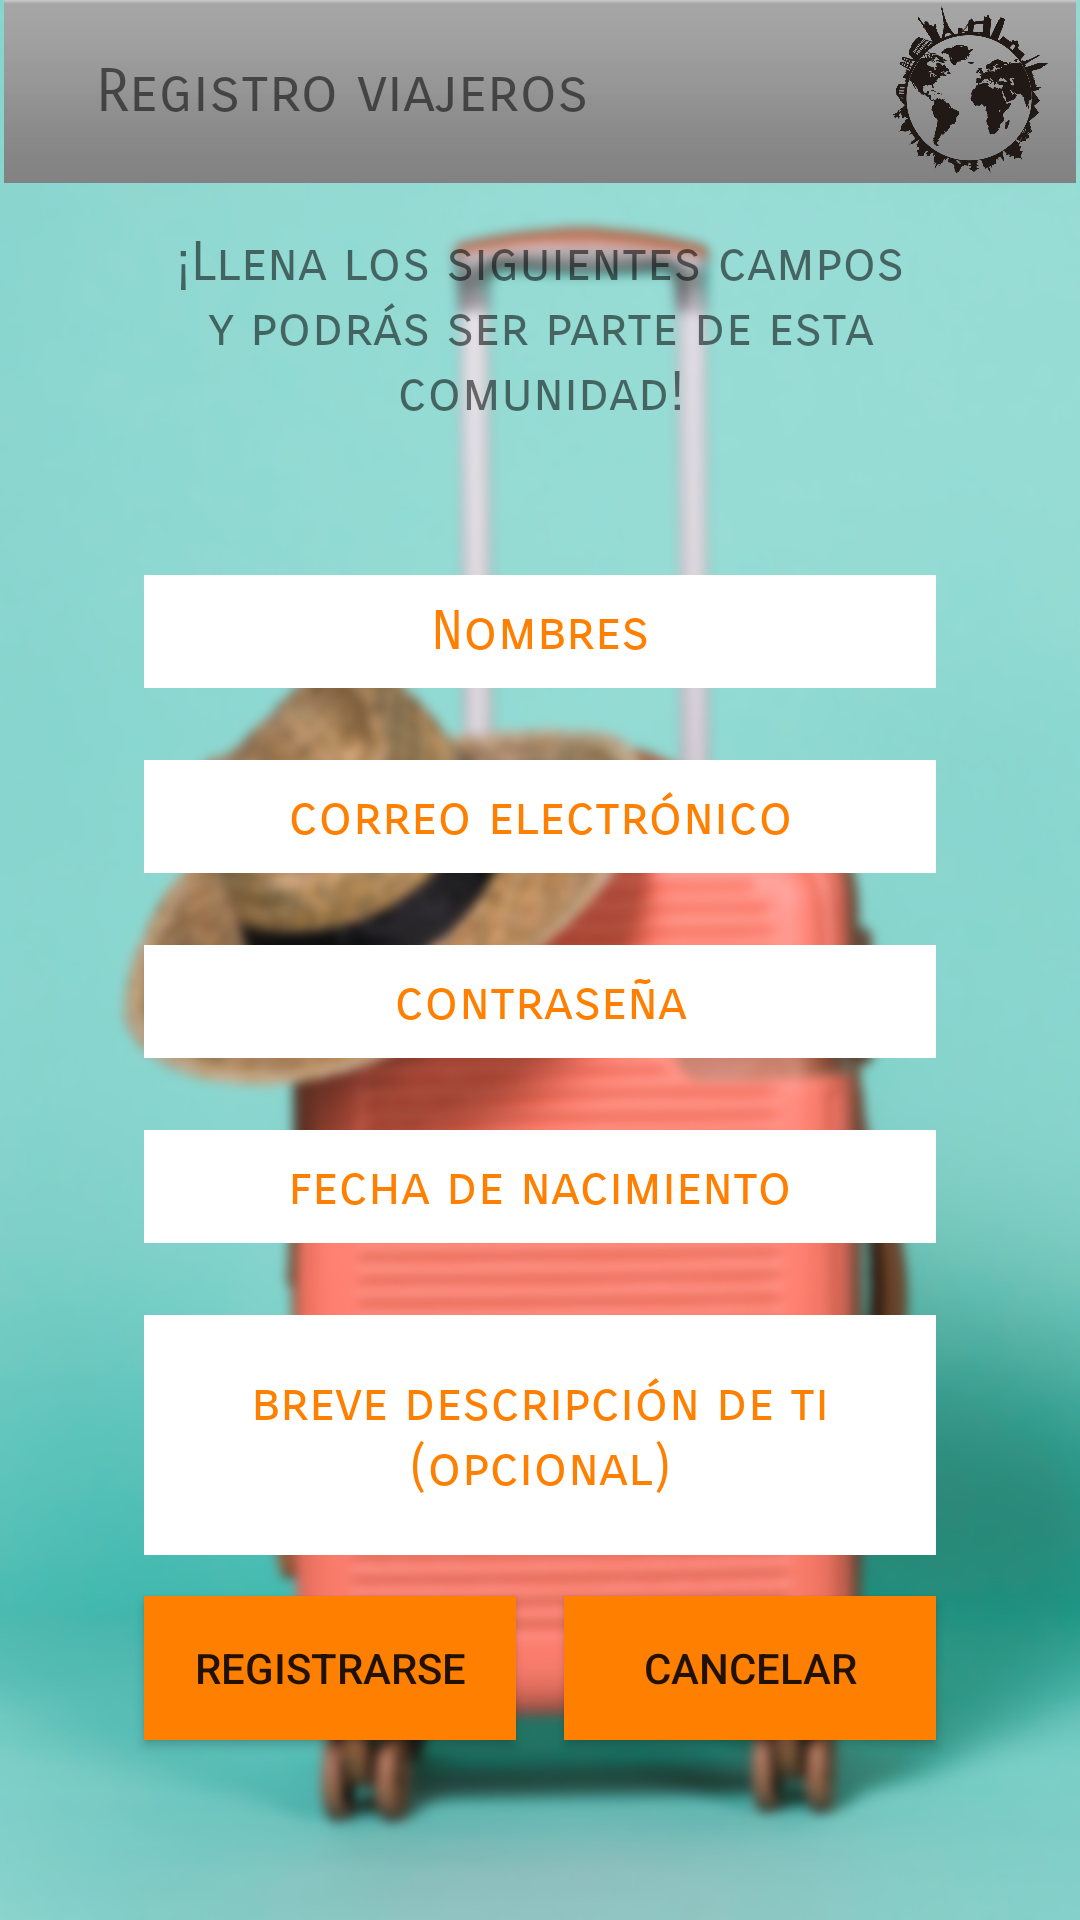

Android layout source for this screen:
<!-- AndroidManifest.xml: application theme Theme.AppCompat.DayNight.NoActionBar -->
<!-- res/layout/activity_registroc.xml -->
<?xml version="1.0" encoding="utf-8"?>
<androidx.constraintlayout.widget.ConstraintLayout xmlns:android="http://schemas.android.com/apk/res/android"
    xmlns:app="http://schemas.android.com/apk/res-auto"
    xmlns:tools="http://schemas.android.com/tools"
    android:layout_width="match_parent"
    android:layout_height="match_parent"
    android:background="@drawable/registro_cliente"
    tools:context=".registroc">

    <ImageView
        android:id="@+id/imageView3"
        android:layout_width="0dp"
        android:layout_height="61dp"
        android:foreground="@drawable/ff8000"
        app:layout_constraintBottom_toBottomOf="parent"
        app:layout_constraintEnd_toEndOf="parent"
        app:layout_constraintStart_toStartOf="parent"
        app:layout_constraintTop_toTopOf="parent"
        app:layout_constraintVertical_bias="0.0"
        app:srcCompat="@android:drawable/bottom_bar"
        android:contentDescription="@string/todo" />

    <ImageView
        android:id="@+id/imageView7"
        android:layout_width="57dp"
        android:layout_height="57dp"
        android:layout_marginStart="8dp"
        android:layout_marginLeft="8dp"
        android:layout_marginTop="8dp"
        android:layout_marginEnd="8dp"
        android:layout_marginRight="8dp"
        android:layout_marginBottom="8dp"
        app:layout_constraintBottom_toBottomOf="@+id/imageView3"
        app:layout_constraintEnd_toEndOf="parent"
        app:layout_constraintStart_toEndOf="@+id/textView3"
        app:layout_constraintTop_toTopOf="parent"
        app:srcCompat="@drawable/logo"
        android:contentDescription="@string/todo" />

    <TextView
        android:id="@+id/textView3"
        android:layout_width="0dp"
        android:layout_height="wrap_content"
        android:layout_marginStart="32dp"
        android:layout_marginLeft="32dp"
        android:layout_marginTop="16dp"
        android:layout_marginEnd="8dp"
        android:layout_marginRight="8dp"
        android:layout_marginBottom="16dp"
        android:fontFamily="sans-serif-smallcaps"
        android:text="@string/registro_viajeros"
        android:textSize="20sp"
        app:layout_constraintBottom_toBottomOf="@+id/imageView3"
        app:layout_constraintEnd_toStartOf="@+id/imageView7"
        app:layout_constraintStart_toStartOf="parent"
        app:layout_constraintTop_toTopOf="parent" />

    <EditText
        android:id="@+id/emailc"
        android:padding="8sp"
        android:layout_width="0dp"
        android:layout_height="wrap_content"
        android:layout_marginStart="48dp"
        android:layout_marginLeft="48dp"
        android:layout_marginEnd="48dp"
        android:layout_marginRight="48dp"
        android:layout_marginBottom="24dp"
        android:background="#FFFFFF"
        android:ems="10"
        android:fontFamily="sans-serif-smallcaps"
        android:gravity="center"
        android:hint="@string/correo_electr_nico"
        android:inputType="textEmailAddress"
        android:textColorHint="#ff8000"
        app:layout_constraintBottom_toTopOf="@+id/contra"
        app:layout_constraintEnd_toEndOf="parent"
        app:layout_constraintHorizontal_bias="0.0"
        app:layout_constraintStart_toStartOf="parent"
        app:layout_constraintTop_toBottomOf="@+id/nombrec"
        android:autofillHints="" />

    <EditText
        android:id="@+id/fechanacimiento"
        android:padding="8sp"
        android:layout_width="0dp"
        android:layout_height="wrap_content"
        android:layout_marginStart="48dp"
        android:layout_marginLeft="48dp"
        android:layout_marginEnd="48dp"
        android:layout_marginRight="48dp"
        android:layout_marginBottom="24dp"
        android:background="#FFFFFF"
        android:ems="10"
        android:fontFamily="sans-serif-smallcaps"
        android:gravity="center"
        android:hint="@string/fecha_de_nacimiento"
        android:inputType="date"
        android:textColorHint="#ff8000"
        app:layout_constraintBottom_toTopOf="@+id/descripcion"
        app:layout_constraintEnd_toEndOf="parent"
        app:layout_constraintStart_toStartOf="parent"
        app:layout_constraintTop_toBottomOf="@+id/contra"
        android:autofillHints="" />

    <EditText
        android:id="@+id/contra"
        android:layout_width="0dp"
        android:padding="8sp"
        android:layout_height="wrap_content"
        android:layout_marginStart="48dp"
        android:layout_marginLeft="48dp"
        android:layout_marginEnd="48dp"
        android:layout_marginRight="48dp"
        android:layout_marginBottom="24dp"
        android:background="#FFFFFF"
        android:ems="10"
        android:fontFamily="sans-serif-smallcaps"
        android:gravity="center"
        android:hint="@string/contrase_a"
        android:inputType="textPassword"
        android:textColorHint="#ff8000"
        app:layout_constraintBottom_toTopOf="@+id/fechanacimiento"
        app:layout_constraintEnd_toEndOf="parent"
        app:layout_constraintStart_toStartOf="parent"
        app:layout_constraintTop_toBottomOf="@+id/emailc"
        android:autofillHints="" />

    <EditText
        android:id="@+id/nombrec"
        android:padding="8sp"
        android:layout_width="0dp"
        android:layout_height="wrap_content"
        android:layout_marginStart="48dp"
        android:layout_marginLeft="48dp"
        android:layout_marginEnd="48dp"
        android:layout_marginRight="48dp"
        android:layout_marginBottom="24dp"
        android:background="#FFFFFF"
        android:ems="10"
        android:fontFamily="sans-serif-smallcaps"
        android:gravity="center"
        android:hint="@string/nombres"
        android:inputType="textPersonName"
        android:textColorHint="#ff8000"
        app:layout_constraintBottom_toTopOf="@+id/emailc"
        app:layout_constraintEnd_toEndOf="parent"
        app:layout_constraintHorizontal_bias="0.0"
        app:layout_constraintStart_toStartOf="parent"
        app:layout_constraintTop_toBottomOf="@+id/textView7"
        android:autofillHints="" />

    <EditText
        android:id="@+id/descripcion"
        android:padding="8sp"
        android:layout_width="0dp"
        android:layout_height="80dp"
        android:layout_marginStart="48dp"
        android:layout_marginLeft="48dp"
        android:layout_marginEnd="48dp"
        android:layout_marginRight="48dp"
        android:layout_marginBottom="48dp"
        android:background="#FFFFFF"
        android:ems="10"
        android:fontFamily="sans-serif-smallcaps"
        android:gravity="center"
        android:hint="@string/breve_descripci_n_de_ti_opcional"
        android:inputType="textMultiLine"
        android:textColorHint="#ff8000"
        app:layout_constraintBottom_toTopOf="@+id/registro"
        app:layout_constraintEnd_toEndOf="parent"
        app:layout_constraintStart_toStartOf="parent"
        app:layout_constraintTop_toBottomOf="@+id/fechanacimiento"
        android:autofillHints="" />

    <Button
        android:id="@+id/registro"
        android:layout_width="0dp"
        android:layout_height="wrap_content"
        android:layout_marginStart="48dp"
        android:layout_marginLeft="48dp"
        android:layout_marginEnd="8dp"
        android:layout_marginRight="8dp"
        android:layout_marginBottom="60dp"
        android:background="#FF8000"
        android:text="@string/registrarse"
        app:layout_constraintBottom_toBottomOf="parent"
        app:layout_constraintEnd_toStartOf="@+id/cancelc"
        app:layout_constraintStart_toStartOf="parent" />

    <Button
        android:id="@+id/cancelc"
        android:layout_width="0dp"
        android:layout_height="wrap_content"
        android:layout_marginStart="8dp"
        android:layout_marginLeft="8dp"
        android:layout_marginEnd="48dp"
        android:layout_marginRight="48dp"
        android:layout_marginBottom="60dp"
        android:background="#FF8000"
        android:text="@string/cancelar"
        app:layout_constraintBottom_toBottomOf="parent"
        app:layout_constraintEnd_toEndOf="parent"
        app:layout_constraintStart_toEndOf="@+id/registro"
        app:layout_constraintTop_toBottomOf="@+id/descripcion"
        app:layout_constraintVertical_bias="1.0" />

    <TextView
        android:id="@+id/textView7"
        android:layout_width="0dp"
        android:layout_height="wrap_content"
        android:layout_marginStart="48dp"
        android:layout_marginLeft="48dp"
        android:layout_marginTop="50dp"
        android:layout_marginEnd="48dp"
        android:layout_marginRight="48dp"
        android:layout_marginBottom="50dp"
        android:fontFamily="sans-serif-smallcaps"
        android:gravity="center"
        android:text="@string/llena_los_siguientes_campos_y_podr_s_ser_parte_de_esta_comunidad"
        android:textSize="18sp"
        app:layout_constraintBottom_toTopOf="@+id/nombrec"
        app:layout_constraintEnd_toEndOf="parent"
        app:layout_constraintHorizontal_bias="1.0"
        app:layout_constraintStart_toStartOf="parent"
        app:layout_constraintTop_toBottomOf="@+id/imageView3"
        app:layout_constraintVertical_bias="1.0" />

</androidx.constraintlayout.widget.ConstraintLayout>
<!-- resources referenced by this layout -->
<resources>
  <!-- drawable ff8000: png bitmap (drawable, 187 bytes) -->
  <!-- drawable logo: png bitmap (drawable, 141821 bytes) -->
  <!-- drawable registro_cliente: png bitmap (drawable, 955882 bytes) -->
  <string name="breve_descripci_n_de_ti_opcional">breve descripción de ti (opcional)</string>
  <string name="cancelar">Cancelar</string>
  <string name="contrase_a">contraseña</string>
  <string name="correo_electr_nico">correo electrónico</string>
  <string name="fecha_de_nacimiento">fecha de nacimiento</string>
  <string name="llena_los_siguientes_campos_y_podr_s_ser_parte_de_esta_comunidad">¡Llena los siguientes campos y podrás ser parte de esta comunidad!</string>
  <string name="nombres">Nombres</string>
  <string name="registrarse">Registrarse</string>
  <string name="registro_viajeros">Registro viajeros</string>
  <string name="todo">todo</string>
</resources>
